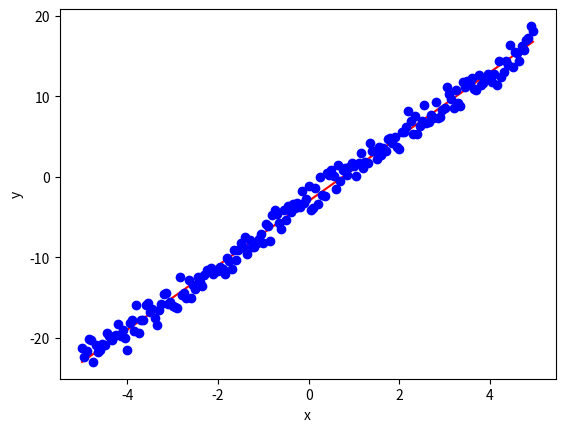

Reproduce this figure in Python. (Note: this script raises an exception after producing the figure.)
import math

import numpy as np
import matplotlib.pyplot as plt


def plot(function, x_min=-5.0, x_max=5.0,
         noise_factor=2, seed=0):
    np.random.seed(seed)

    x = np.arange(x_min, x_max, 0.05)
    yhat = np.apply_along_axis(function, axis=0, arr=x)
    noise = np.random.normal(size=x.size)
    y = yhat + noise

    plt.plot(x, yhat, "r")
    plt.plot(x, y, "bo")
    plt.xlabel("x")
    plt.ylabel("y")
    plt.show()


def test1():
    f = lambda x: 4*x-3
    plot(f, noise_factor=3)


def test2():
    f = lambda x: math.log(x)
    plot(f, x_min=0.1, noise_factor=1)


if __name__ == "__main__":
    test1()
    test2()
